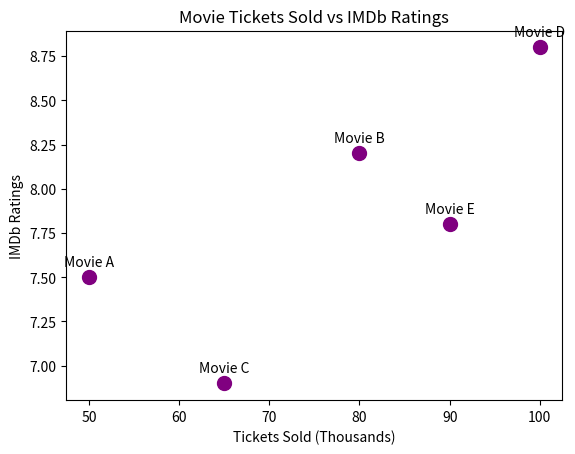

Write the Python code that produced this figure.
# Assignment Question

import matplotlib.pyplot as plt

# Bollywood movie names
movies = [
    "Movie A",
    "Movie B",
    "Movie C",
    "Movie D",
    "Movie E"
]

# Number of tickets sold (in thousands)
tickets = [50, 80, 65, 100, 90]

# IMDb ratings
ratings = [7.5, 8.2, 6.9, 8.8, 7.8]

# Creating scatter plot
plt.scatter(
    tickets,
    ratings,
    color="purple",
    marker="o",
    s=100
)

# Adding movie names as annotations
for i, movie in enumerate(movies):
    plt.annotate(
        movie,
        (tickets[i], ratings[i]),
        xytext=(0, 8),
        textcoords="offset points",
        ha="center"
    )

# Adding title and labels
plt.title("Movie Tickets Sold vs IMDb Ratings")
plt.xlabel("Tickets Sold (Thousands)")
plt.ylabel("IMDb Ratings")

plt.show()

# Output:
# Displays a scatter plot comparing movie ticket sales
# and IMDb ratings with movie names above each point.
